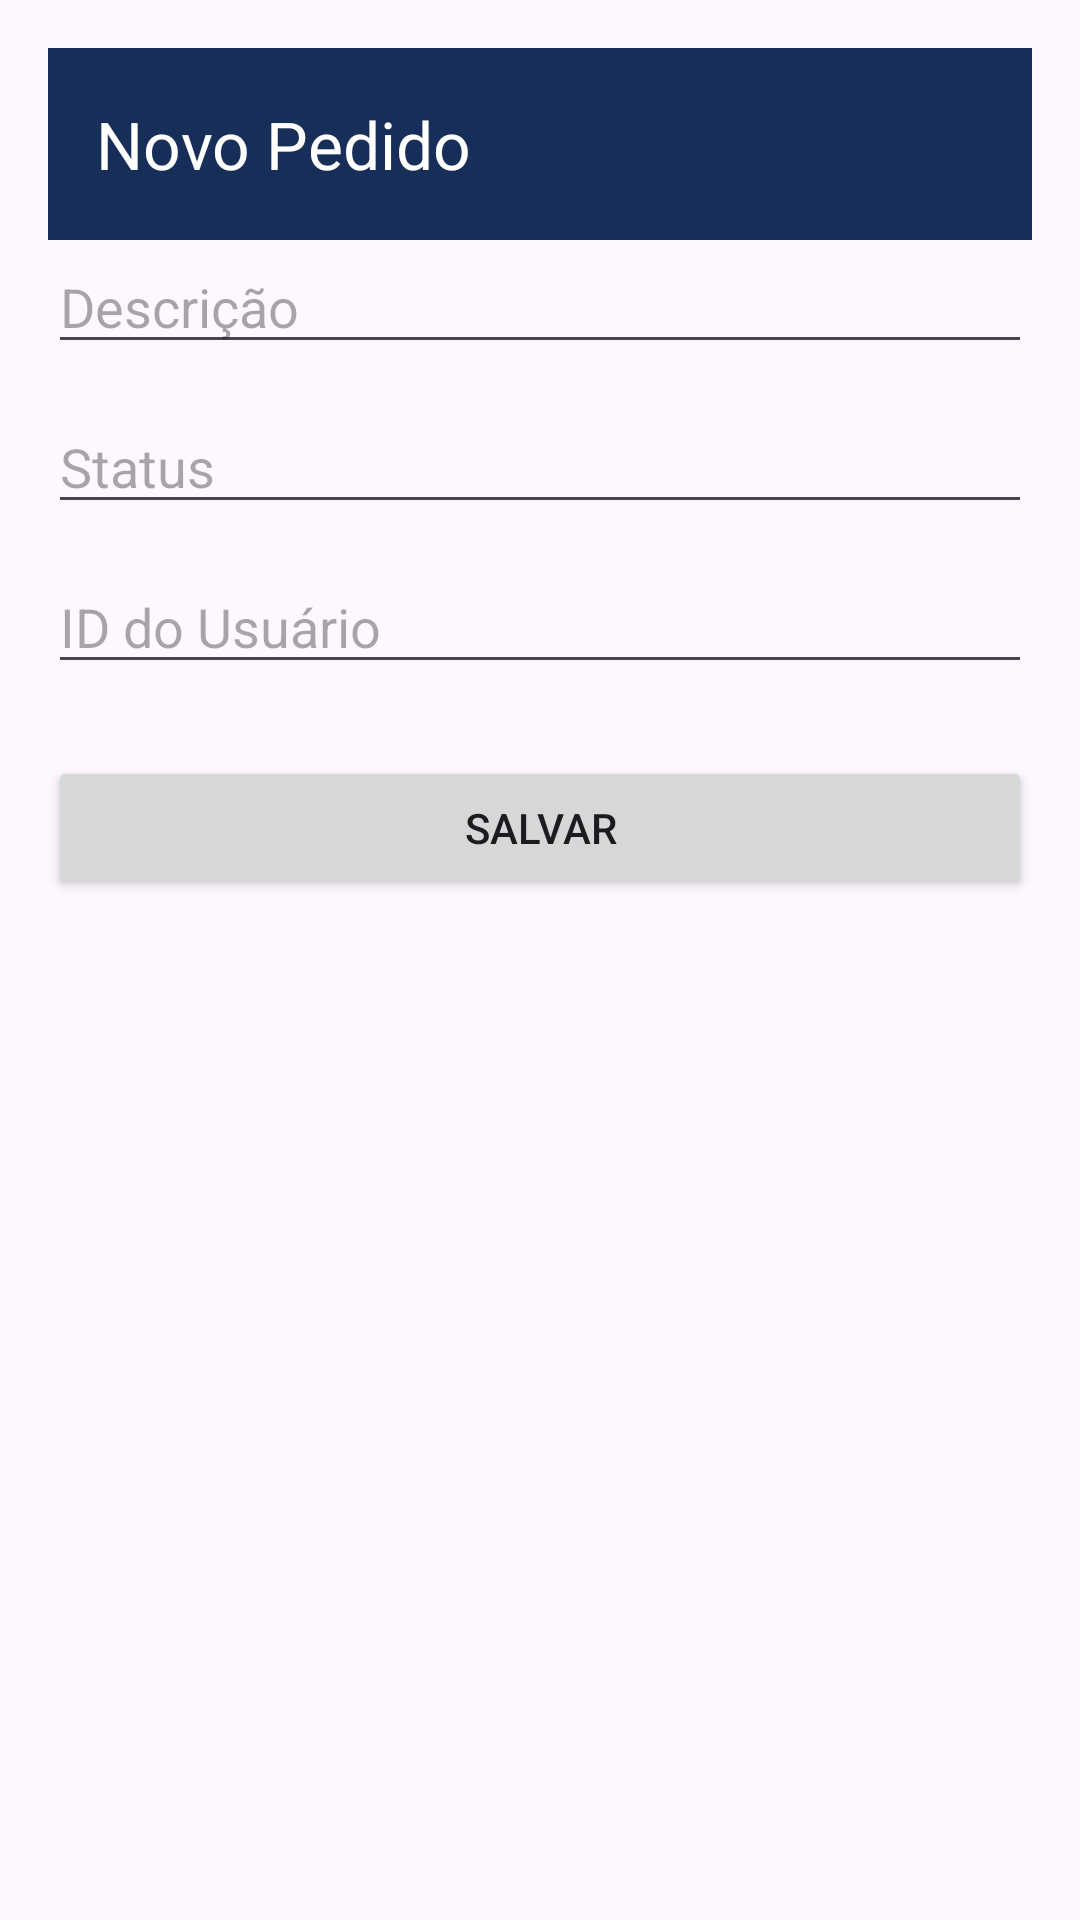

This screen was rendered from an Android layout file. Write that file and the resources it references.
<!-- AndroidManifest.xml: application theme Theme.Lavanderiairaque -->
<!-- res/layout/activity_incluir_pedido.xml -->
<?xml version="1.0" encoding="utf-8"?>
<androidx.constraintlayout.widget.ConstraintLayout xmlns:android="http://schemas.android.com/apk/res/android"
    xmlns:app="http://schemas.android.com/apk/res-auto"
    android:layout_width="match_parent" android:layout_height="match_parent" android:padding="16dp"
    android:fitsSystemWindows="true">
    <androidx.appcompat.widget.Toolbar
        android:id="@+id/toolbar"
        android:layout_width="0dp"
        android:layout_height="?attr/actionBarSize"
        android:background="@color/dark_blue"
        android:elevation="4dp"
        app:titleTextColor="#FFFFFF"
        app:layout_constraintTop_toTopOf="parent"
        app:layout_constraintStart_toStartOf="parent"
        app:layout_constraintEnd_toEndOf="parent"
        app:navigationIcon="@drawable/ic_back_arrow"
        app:title="Novo Pedido"/>

    <EditText android:id="@+id/etDescricaoPedido" android:layout_width="0dp" android:layout_height="wrap_content" android:hint="Descrição" android:inputType="textMultiLine" app:layout_constraintTop_toBottomOf="@+id/toolbar" app:layout_constraintStart_toStartOf="parent" app:layout_constraintEnd_toEndOf="parent"/>
    <EditText android:id="@+id/etStatusPedido" android:layout_width="0dp" android:layout_height="wrap_content" android:hint="Status" android:layout_marginTop="12dp" app:layout_constraintTop_toBottomOf="@+id/etDescricaoPedido" app:layout_constraintStart_toStartOf="parent" app:layout_constraintEnd_toEndOf="parent"/>
    <EditText android:id="@+id/etUsuarioIdPedido" android:layout_width="0dp" android:layout_height="wrap_content" android:hint="ID do Usuário" android:inputType="number" android:layout_marginTop="12dp" app:layout_constraintTop_toBottomOf="@+id/etStatusPedido" app:layout_constraintStart_toStartOf="parent" app:layout_constraintEnd_toEndOf="parent"/>
    <Button android:id="@+id/btnSalvarPedido" android:layout_width="0dp" android:layout_height="wrap_content" android:text="Salvar" android:layout_marginTop="24dp" app:layout_constraintTop_toBottomOf="@+id/etUsuarioIdPedido" app:layout_constraintStart_toStartOf="parent" app:layout_constraintEnd_toEndOf="parent"/>
</androidx.constraintlayout.widget.ConstraintLayout>
<!-- resources referenced by this layout -->
<resources>
  <color name="dark_blue">#162E58</color>
  <style name="Theme.Lavanderiairaque" parent="Base.Theme.Lavanderiairaque" />
  <style name="Base.Theme.Lavanderiairaque" parent="Theme.Material3.DayNight.NoActionBar">
          
          
      </style>
</resources>
